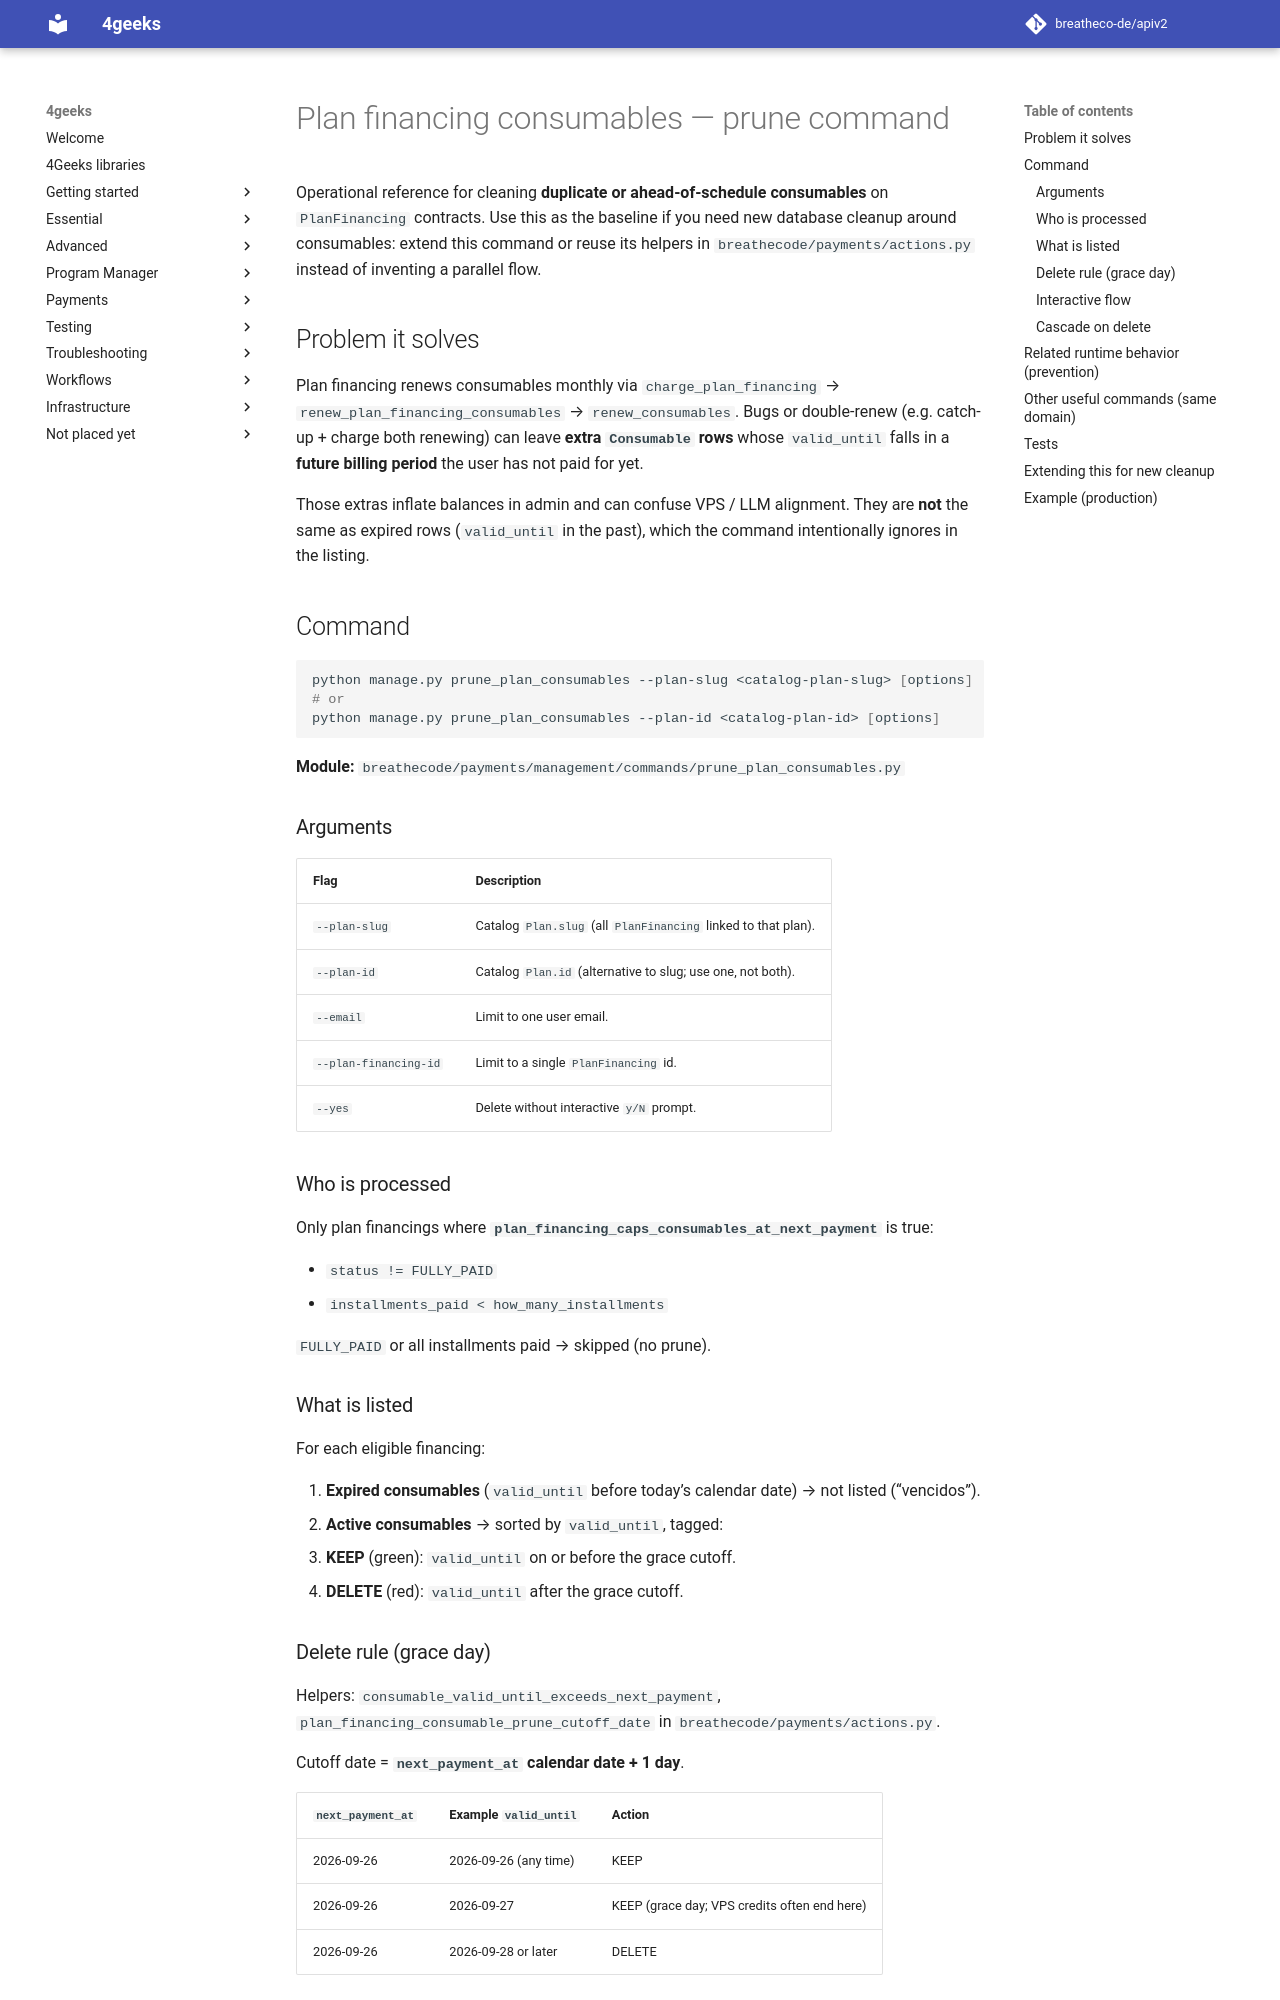

repository: breatheco-de/apiv2 · page: agent-docs/PLAN_FINANCING_CONSUMABLES_PRUNE/index.html · generator: mkdocs

# Plan financing consumables — prune command

Operational reference for cleaning **duplicate or ahead-of-schedule consumables** on `PlanFinancing` contracts. Use this as the baseline if you need new database cleanup around consumables: extend this command or reuse its helpers in `breathecode/payments/actions.py` instead of inventing a parallel flow.

## Problem it solves

Plan financing renews consumables monthly via `charge_plan_financing` → `renew_plan_financing_consumables` → `renew_consumables`. Bugs or double-renew (e.g. catch-up + charge both renewing) can leave **extra `Consumable` rows** whose `valid_until` falls in a **future billing period** the user has not paid for yet.

Those extras inflate balances in admin and can confuse VPS / LLM alignment. They are **not** the same as expired rows (`valid_until` in the past), which the command intentionally ignores in the listing.

## Command

```bash
python manage.py prune_plan_consumables --plan-slug <catalog-plan-slug> [options]
# or
python manage.py prune_plan_consumables --plan-id <catalog-plan-id> [options]
```

**Module:** `breathecode/payments/management/commands/prune_plan_consumables.py`

### Arguments

| Flag | Description |
|------|-------------|
| `--plan-slug` | Catalog `Plan.slug` (all `PlanFinancing` linked to that plan). |
| `--plan-id` | Catalog `Plan.id` (alternative to slug; use one, not both). |
| `--email` | Limit to one user email. |
| `--plan-financing-id` | Limit to a single `PlanFinancing` id. |
| `--yes` | Delete without interactive `y/N` prompt. |

### Who is processed

Only plan financings where **`plan_financing_caps_consumables_at_next_payment`** is true:

- `status != FULLY_PAID`
- `installments_paid < how_many_installments`

`FULLY_PAID` or all installments paid → skipped (no prune).

### What is listed

For each eligible financing:

1. **Expired consumables** (`valid_until` before today’s calendar date) → not listed (“vencidos”).
2. **Active consumables** → sorted by `valid_until`, tagged:
   - **KEEP** (green): `valid_until` on or before the grace cutoff.
   - **DELETE** (red): `valid_until` after the grace cutoff.
